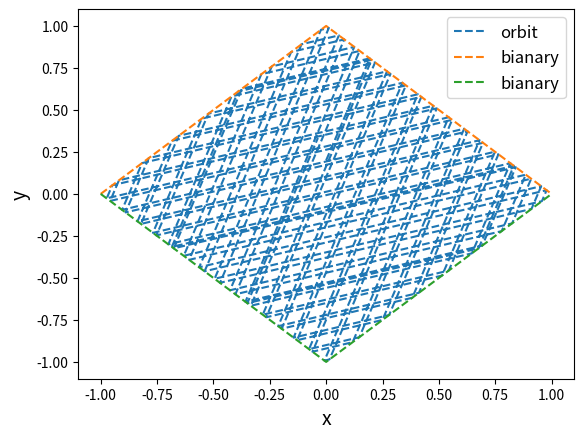

Write Python code to recreate this figure.
x_0=0
y_0=0.2
v_x_0=0.1
v_y_0=0.31415926535897932384626433832795028841971693993751058209749445923078164062862089986280348253421170679821480865132823066470938446095505822317253594081284811174502841027019385211055596446229489549303819644 
dt=0.01
end_t=300
x=[]
y=[]
v_x=[]
v_y=[]
t=[]
x.append(x_0)
y.append(y_0)
v_x.append(v_x_0)
v_y.append(v_y_0)
t.append(0)
for i in range(int(end_t/dt)):
    x.append(x[i]+v_x[i]*dt)
    y.append(y[i]+v_y[i]*dt)
    v_x.append(v_x[i])
    v_y.append(v_y[i])
    t.append(t[i]+dt)
    #print abs(x[i+1])+abs(y[i+1])
    if  abs(x[i+1])+abs(y[i+1])>1:
        while abs(abs(x[i+1])+abs(y[i+1])-1)>0.00001:
              X=(x[i]+x[i+1])/2
              Y=(y[i]+y[i+1])/2
              a=(2**0.5/2.0)*abs(X)/X
              b=(2**0.5/2.0)*abs(Y)/Y 
              v_x[i+1]=(1-2*a**2)*v_x[i]-2*a*b*v_y[i]
              v_y[i+1]=(1-2*b**2)*v_y[i]-2*a*b*v_x[i]
              #v_y[i+1]=-((2.0*a**3-2.0*a)/b)*v_x[i+1]-(2*a**2-1)*v_y[i+1]
              if abs(X)+abs(Y)>1:
                 x[i+1]=X
                 y[i+1]=Y
                 continue
              else:
                 x[i]=X
                 y[i]=Y
                 continue
        #if abs(abs(X)+abs(Y)-1)<0.1:
          # break
x_1=[-1]
y_1=[0]
x_2=[-1]
y_2=[0]
dx=0.1
for j in range(20):
    x_1.append(x_1[j]+dx)
    y_1.append(1-abs(x_1[j+1]))
    x_2.append(x_1[j]+dx)
    y_2.append(-(1-abs(x_1[j+1])))
import matplotlib.pyplot as plt
import numpy as np
import math
plt.plot(x,y,'--' ,label='orbit')
plt.plot(x_1,y_1,'--',label='bianary')
plt.plot(x_2,y_2,'--',label='bianary')
plt.title(u'',fontsize=14)
plt.xlabel(u'x',fontsize=14)
plt.ylabel(u'y',fontsize=14)
plt.legend(fontsize=12,loc='best')
plt.show()